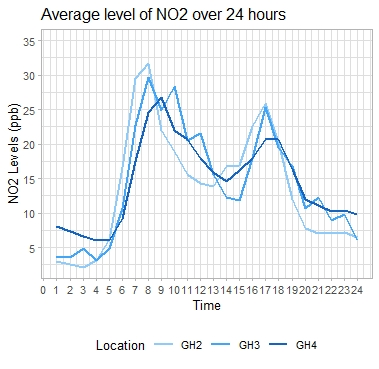

The data file committed next to this chart (first rows):
Time, GH2-NO2, GH3-NO3, GH4-NO2
1, 3, 3.567, 7.977
2, 2.497, 3.483, 7.323
3, 2.155, 4.825, 6.612
4, 3.118, 3.047, 5.947
5, 6.207, 4.793, 5.992
6, 16.62, 10.65, 9.15
7, 29.57, 22.72, 17.52
8, 31.65, 29.62, 24.53
9, 21.96, 24.83, 26.78
10, 18.93, 28.4, 21.96
11, 15.62, 20.53, 20.72
12, 14.23, 21.56, 17.96
13, 13.82, 15.64, 15.81
14, 16.73, 12.32, 14.59
15, 16.9, 11.88, 16.23
16, 22.55, 17.95, 17.92
17, 25.93, 25.29, 20.69
18, 20.29, 19.51, 20.69
19, 12.03, 16.68, 16.31
20, 7.735, 10.71, 11.99
21, 7.053, 12.29, 11.03
22, 6.995, 8.938, 10.16
23, 7.24, 9.773, 10.41
24, 6.41, 5.968, 9.765
